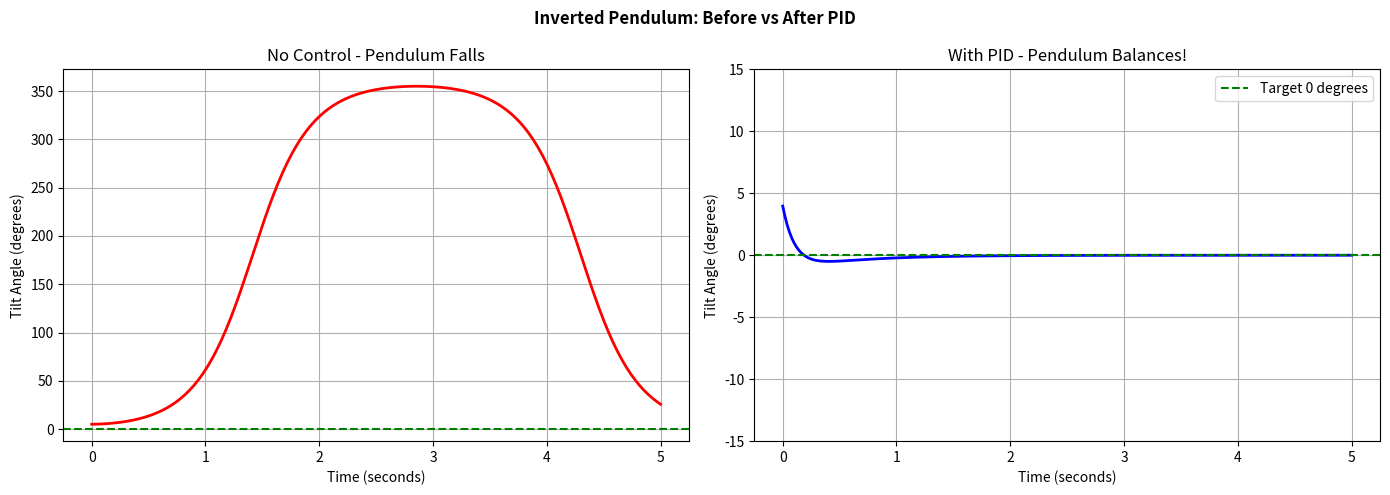

The matplotlib source for this figure:
import numpy as np
import matplotlib.pyplot as plt

g    = 9.81
L    = 1.0
dt   = 0.02
t_end = 5.0

Kp = 25.0
Ki = 0.5
Kd = 10.0

def simulate(use_pid, start_angle_deg=5.0):
    theta      = np.radians(start_angle_deg)
    theta_dot  = 0.0
    integral   = 0.0
    prev_error = 0.0
    time_list  = []
    angle_list = []
    t = 0

    while t <= t_end:
        error = 0.0 - theta

        if use_pid:
            P          = Kp * error
            integral  += error * dt
            I          = Ki * integral
            derivative = (error - prev_error) / dt
            D          = Kd * derivative
            control    = np.clip(P + I + D, -50, 50)
            prev_error = error
        else:
            control = 0.0

        theta_dotdot = (g / L) * np.sin(theta) + control
        theta_dot   += theta_dotdot * dt
        theta        += theta_dot * dt

        time_list.append(t)
        angle_list.append(np.degrees(theta))
        t += dt

    return time_list, angle_list

print("Running WITHOUT PID...")
t_no, a_no = simulate(use_pid=False)

print("Running WITH PID...")
t_pid, a_pid = simulate(use_pid=True)

fig, (ax1, ax2) = plt.subplots(1, 2, figsize=(14, 5))

ax1.plot(t_no, a_no, color='red', linewidth=2)
ax1.axhline(y=0, color='green', linestyle='--')
ax1.set_title('No Control - Pendulum Falls')
ax1.set_xlabel('Time (seconds)')
ax1.set_ylabel('Tilt Angle (degrees)')
ax1.grid(True)

ax2.plot(t_pid, a_pid, color='blue', linewidth=2)
ax2.axhline(y=0, color='green', linestyle='--', label='Target 0 degrees')
ax2.set_title('With PID - Pendulum Balances!')
ax2.set_xlabel('Time (seconds)')
ax2.set_ylabel('Tilt Angle (degrees)')
ax2.set_ylim(-15, 15)
ax2.legend()
ax2.grid(True)

plt.suptitle('Inverted Pendulum: Before vs After PID', fontweight='bold')
plt.tight_layout()
plt.savefig('pid_comparison.png')

print(f"Without PID --> Final angle: {a_no[-1]:.1f} degrees")
print(f"With PID    --> Final angle: {a_pid[-1]:.4f} degrees")
print("Saved: pid_comparison.png")
